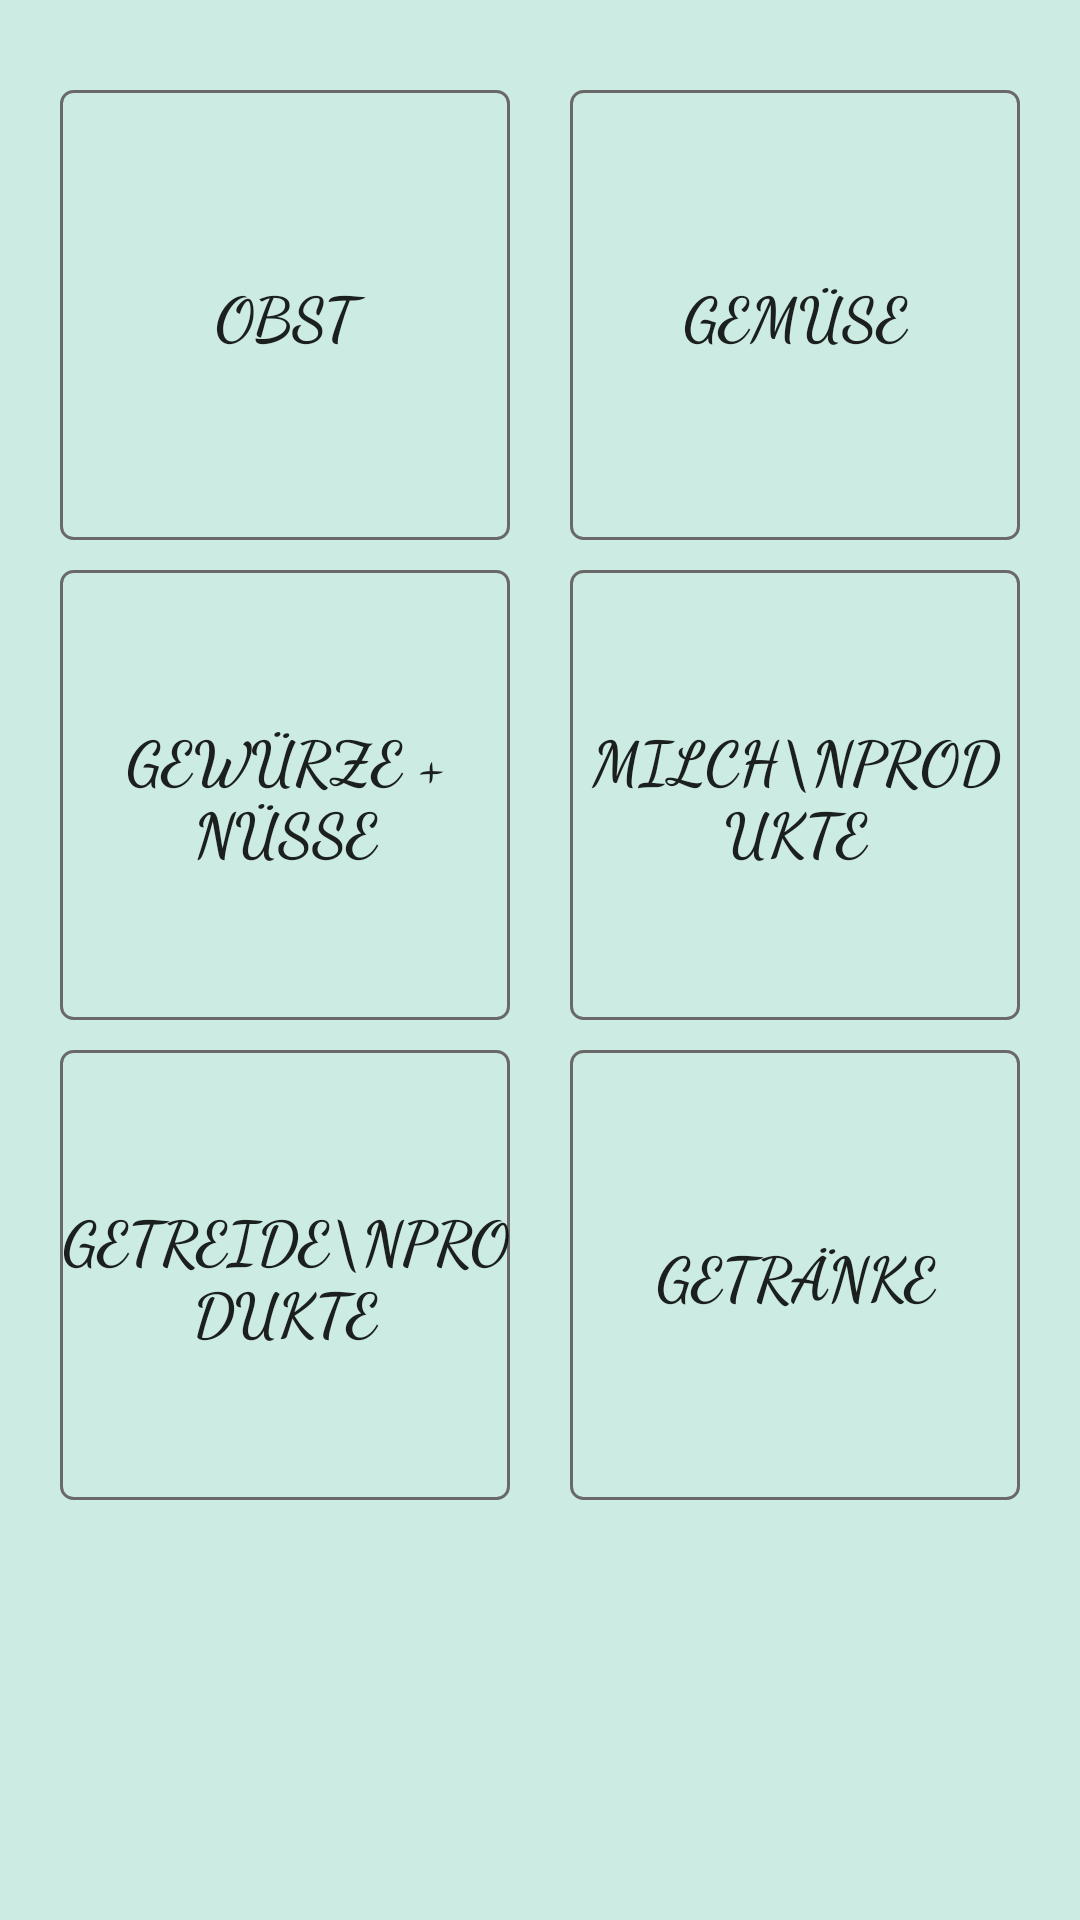

Layout XML and referenced resources for this Android screen:
<!-- AndroidManifest.xml: application theme AppTheme -->
<!-- res/layout/fragment_food_selection.xml -->
<?xml version="1.0" encoding="utf-8"?>
<androidx.constraintlayout.widget.ConstraintLayout xmlns:android="http://schemas.android.com/apk/res/android"
    xmlns:app="http://schemas.android.com/apk/res-auto"
    xmlns:tools="http://schemas.android.com/tools"
    android:layout_width="match_parent"
    android:layout_height="match_parent"
    android:background="#CCECE3">

    <Button
        android:id="@+id/buttonObst"
        android:layout_width="150dp"
        android:layout_height="150dp"
        android:layout_marginStart="20dp"
        android:layout_marginLeft="20dp"
        android:layout_marginTop="30dp"
        android:background="@drawable/button_border"
        android:fontFamily="cursive"
        android:text="Obst"
        android:textSize="20sp"
        android:textStyle="bold"
        app:layout_constraintStart_toStartOf="parent"
        app:layout_constraintTop_toTopOf="parent" />

    <Button
        android:id="@+id/buttonGemuese"
        android:layout_width="150dp"
        android:layout_height="150dp"
        android:layout_marginTop="30dp"
        android:layout_marginEnd="20dp"
        android:layout_marginRight="20dp"
        android:background="@drawable/button_border"
        android:fontFamily="cursive"
        android:text="Gemüse"
        android:textSize="20sp"
        android:textStyle="bold"
        app:layout_constraintEnd_toEndOf="parent"
        app:layout_constraintTop_toTopOf="parent" />

    <Button
        android:id="@+id/buttonGewuerzeNuts"
        android:layout_width="150dp"
        android:layout_height="150dp"
        android:layout_marginStart="20dp"
        android:layout_marginLeft="20dp"
        android:layout_marginTop="10dp"
        android:background="@drawable/button_border"
        android:fontFamily="cursive"
        android:text="Gewürze + Nüsse"
        android:textSize="20sp"
        android:textStyle="bold"
        app:layout_constraintStart_toStartOf="parent"
        app:layout_constraintTop_toBottomOf="@+id/buttonObst" />

    <Button
        android:id="@+id/buttonMilchprod"
        android:layout_width="150dp"
        android:layout_height="150dp"
        android:layout_marginTop="10dp"
        android:layout_marginEnd="20dp"
        android:layout_marginRight="20dp"
        android:background="@drawable/button_border"
        android:fontFamily="cursive"
        android:text="Milch\nprodukte"
        android:textSize="20sp"
        android:textStyle="bold"
        app:layout_constraintEnd_toEndOf="parent"
        app:layout_constraintTop_toBottomOf="@+id/buttonGemuese" />

    <Button
        android:id="@+id/buttonGetreide"
        android:layout_width="150dp"
        android:layout_height="150dp"
        android:layout_marginStart="20dp"
        android:layout_marginLeft="20dp"
        android:layout_marginTop="10dp"
        android:background="@drawable/button_border"
        android:fontFamily="cursive"
        android:text="Getreide\nprodukte"
        android:textSize="20sp"
        android:textStyle="bold"
        app:layout_constraintStart_toStartOf="parent"
        app:layout_constraintTop_toBottomOf="@+id/buttonGewuerzeNuts" />

    <Button
        android:id="@+id/buttonDrinks"
        android:layout_width="150dp"
        android:layout_height="150dp"
        android:layout_marginTop="10dp"
        android:layout_marginEnd="20dp"
        android:layout_marginRight="20dp"
        android:background="@drawable/button_border"
        android:fontFamily="cursive"
        android:text="Getränke"
        android:textSize="20sp"
        android:textStyle="bold"
        app:layout_constraintEnd_toEndOf="parent"
        app:layout_constraintTop_toBottomOf="@+id/buttonMilchprod" />
</androidx.constraintlayout.widget.ConstraintLayout>
<!-- resources referenced by this layout -->
<resources>
  <!-- drawable button_border (drawable) -->
  <?xml version="1.0" encoding="utf-8"?>
  <shape xmlns:android="http://schemas.android.com/apk/res/android"  android:shape="rectangle">
      <corners android:radius="4dp" />
      <stroke android:width="1dp" android:color="#6A6868" />
  </shape>
  <style name="AppTheme" parent="Theme.AppCompat.Light.DarkActionBar">
          //"Theme.AppCompat.Light.NoActionBar" will remove Action Bar for all Activities
          
          <item name="colorPrimary">@color/colorPrimary</item>
          <item name="colorPrimaryDark">@color/colorPrimaryDark</item>
          <item name="colorAccent">@color/colorAccent</item>
      </style>
  
      //Action Bar nur für bestimmte Activities entfernen:
  <color name="colorPrimary">#7CDCC0</color>
  <color name="colorPrimaryDark">#567A70</color>
  <color name="colorAccent">#057E74</color>
</resources>
